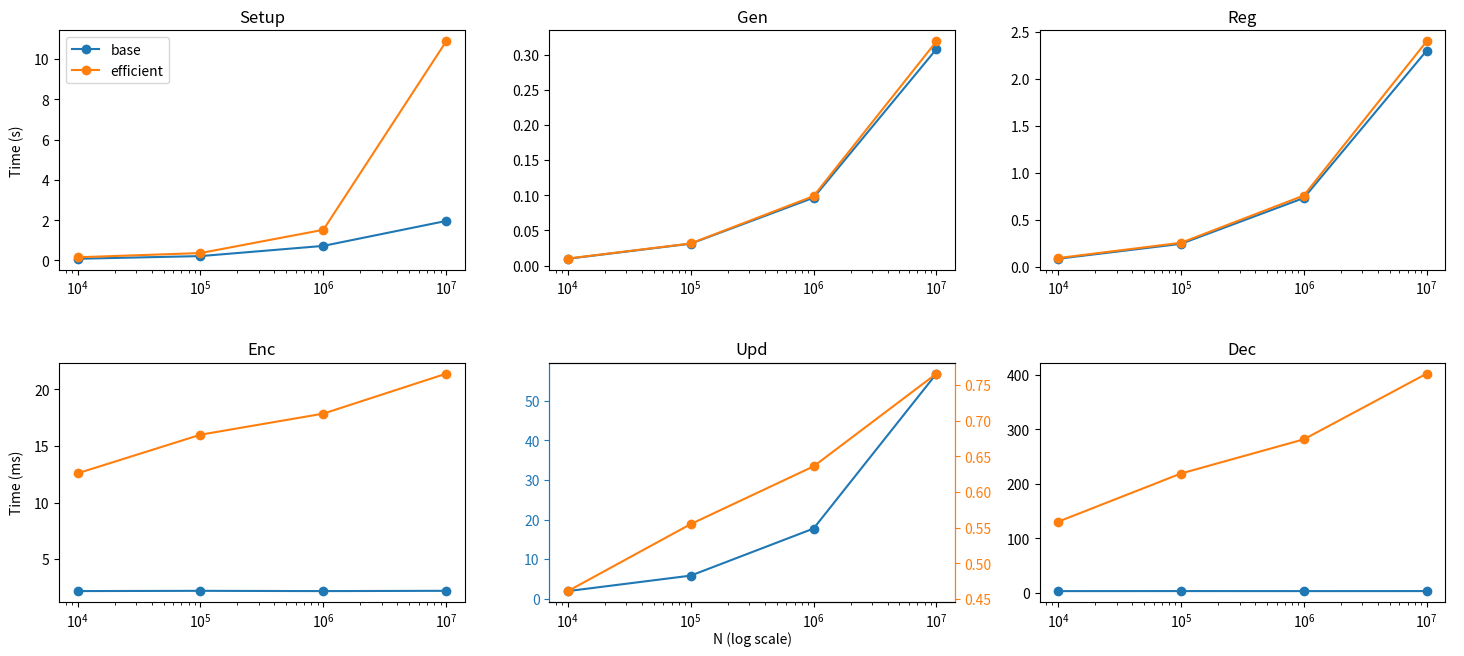
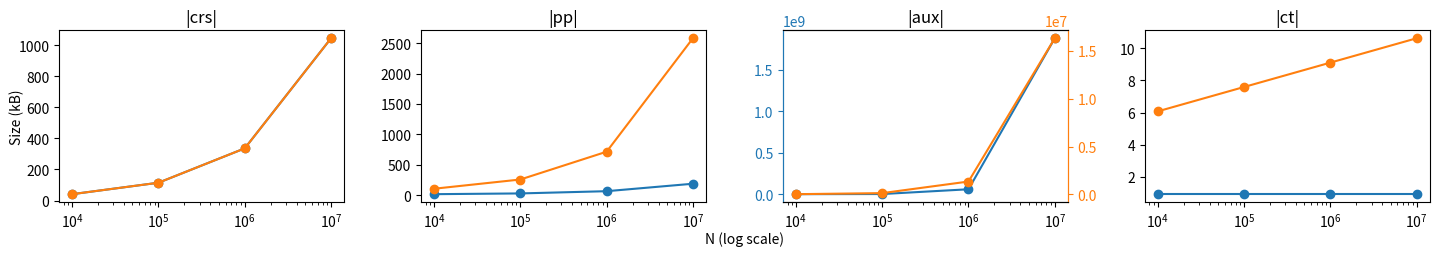
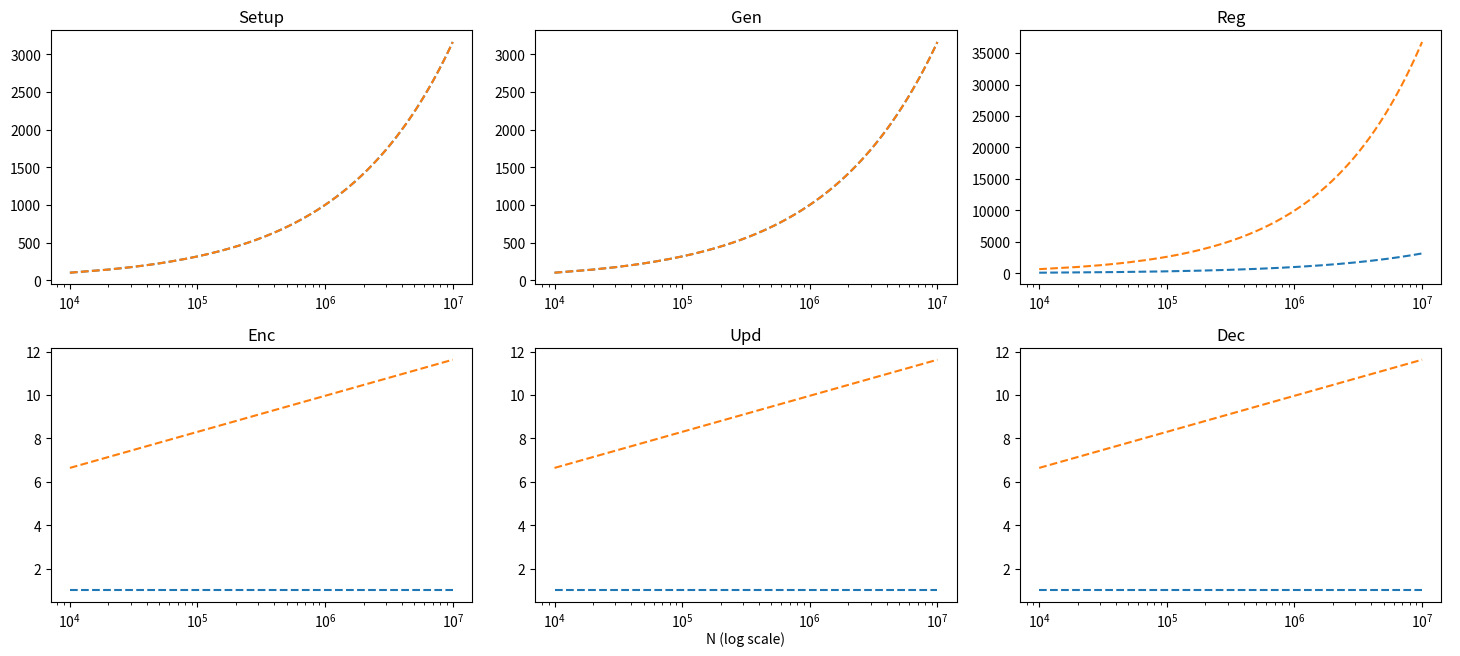
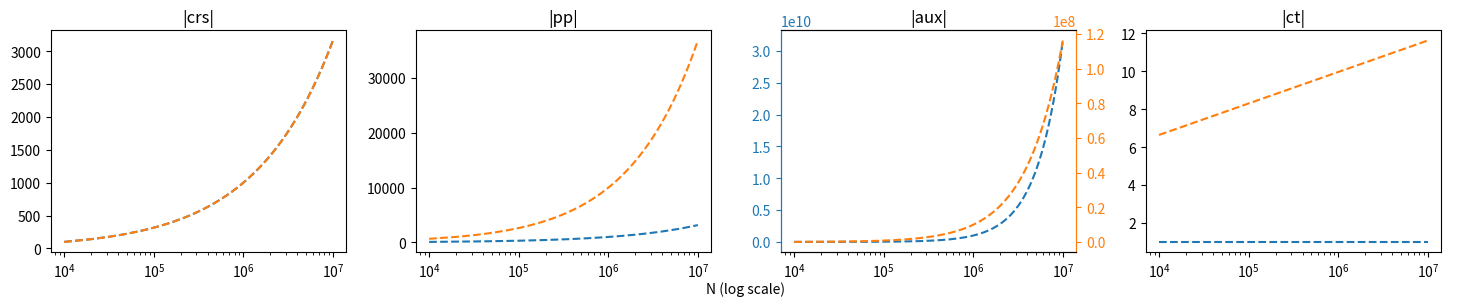

Reproduce these figures in Python, in order.
import matplotlib.pyplot as plt
import numpy as np
import math
from math import sqrt, log2, ceil

# [redacted]
# Sizes by simulation in sqlite (with main_params_test.py)

# 10K ... 10M
N_arr = [10000, 100000, 1000000, 10000000]
g1_size = 49
g2_size = 97
gT_size = 384

ct_bytes_basic = [g1_size+g2_size+2*gT_size]*len(N_arr)
basic = {
    # Time (s)
    "Setup": [0.0831, 0.215, 0.722, 1.961],
    "Gen": [0.00966, 0.0311, 0.0965, 0.308],
    "Reg": [0.0865, 0.245, 0.732, 2.297],
    # Time (ms)
    "Enc": [2.169, 2.191, 2.167, 2.193],
    "Upd": [1.914, 5.825, 17.722, 56.844],
    "Dec": [3.158, 3.209, 3.164, 3.195],
    # Size (kB)
    "|crs|": [40.960, 114.688, 335.872, 1044.480],
    "|pp|": [16.384, 28.672, 65.536, 188.416],
    "|aux|": [57819, 1858318, 59310518, 1883173015.552],
    # Size (kB)
    "|ct|": [b/1000 for b in ct_bytes_basic],
}
efficient = {
    # Time (s)
    "Setup": [0.156, 0.366, 1.521, 10.880],
    "Gen": [0.00999, 0.0314, 0.0988, 0.319],
    "Reg": [0.0940, 0.256, 0.758, 2.396],
    # Time (ms)
    "Enc": [12.586, 16.001, 17.865, 21.399],
    "Upd": [0.461, 0.555, 0.636, 0.766],
    "Dec": [130.404, 218.789, 281.478, 401.872],
    # Size (kB)
    "|crs|": [40.960, 114.688, 335.872, 1044.480],
    "|pp|" : [106, 258, 716, 2585],
    "|aux|": [aux*2 for aux in [4588, 59818, 666423, 8168354]],
    # Size (kB)
    "|ct|": [ct*sqrt for ct,sqrt in zip(basic["|ct|"],[log2(sqrt(N)) for N in N_arr])],
}
ci_values = {
    "base": {
        # (s)
        "Setup": [0,0,0,0],
        "Gen": [0.0000354, 0.0000852, 0.000118, 0.000186],
        "Reg": [0.000292, 0.000736, 0.000733, 0.0006879],
        # (ms)
        "Enc": [0.00994, 0.00713, 0.00301, 0.00158],
        "Upd": [0.122, 0.219, 0.388, 0.714],
        "Dec": [0.122, 0.0105, 0.00217, 0.00109],
    },
    "efficient": { # TODO update
        # (s)
        "Setup": [0,0,0,0],
        "Gen": [0,0,0,0],
        "Reg": [0,0,0,0],
        # (ms)
        "Enc": [0,0,0,0],
        "Upd": [0,0,0,0],
        "Dec": [0,0,0,0],
    }
}
bigos = {
    "O(\sqrt{N})": (lambda x : sqrt(x)),
}

# # FOR REFERENCE: Calculated parameter sizes
# basic["|crs|"] = [(2*ceil(sqrt(N))-1)*(g1_size+g2_size)/1000 for N in N_arr]
# basic["|pp|"] = [(g1_size*ceil(N/sqrt(N)))/1000 for N in N_arr]
# basic["|aux|"] = [g1_size*N*sqrt(N)/1000 for N in N_arr]

# efficient["|crs|"] = basic["|crs|"]
# efficient["|pp|"] = [log2(sqrt(N))*ceil(N/sqrt(N))*g1_size/1000 for N in N_arr] # worst case
# efficient["|aux|"] = [N*log2(sqrt(N))*g1_size/1000 for N in N_arr] # worst case

# # FOR REFERENCE: pp when all N parties have been registered 
# # (note this is not the worst case since N is usually not 2^x-1 for some x)
# import itertools, operator
# def count_bin_ones(x):
#     return list(itertools.accumulate([int(i) for i in bin(x)[2:]], operator.add))[-1]
#
# full_pp = [ceil(N/sqrt(N))*count_bin_ones(ceil(sqrt(N)))*g1_size/1000 for N in N_arr]

def plot_basic_vs_eff(ax, N_arr, label, ylabels, colors, ci_values={}, cap_width=5):
    
    # save all the legend labels to return
    hs,ls = [],[]
    axs = [ax]
    
    ########################
    # plot regular variant #
    ########################
    ax.plot(N_arr, basic[label][:len(N_arr)], 'o-', label="base", color=colors[0])
    ax.set_xscale("log")
#     if label == "|aux|":
#         # turn off sci notation for y axis
#         current_values = ax.get_yticks()
#         # alternative format string '{:.0f}'
#         ax.set_yticklabels(['{:.0e}'.format(x) for x in current_values])

    # plot CI values if given
    if "base" in ci_values.keys():
        ax.errorbar(N_arr, basic[label][:len(N_arr)], yerr=ci_values["base"][:len(N_arr)], capsize=cap_width)

    ##########################
    # plot efficient variant #
    ##########################
    # set left y-axis label
    if len(ylabels) > 0:
        ax.set_ylabel(ylabels[0])
        
    # plot efficient on different y-axis...
    if len(ylabels) > 1:
        ax2 = ax.twinx()
        ax2.set_ylabel(ylabels[1])
        ax2.plot(N_arr[:len(efficient[label])], efficient[label], 'o-', label="efficient", color=colors[1])
#         if label == "|aux|":
#             # turn off sci notation for y axis
#             current_values = ax2.get_yticks()
#             ax2.set_yticklabels(['{:.0e}'.format(x) for x in current_values])

        # plot CI values if given
        if "efficient" in ci_values.keys():
            ax2.errorbar(N_arr, efficient[label][:len(N_arr)], yerr=ci_values["efficient"][:len(N_arr)], color=colors[1], ecolor=colors[1], capsize=cap_width)

        # axes colors to match series
        ax.spines['left'].set_color(colors[0])
        ax2.spines['left'].set_color(colors[0])
        ax.yaxis.label.set_color(colors[0])
        ax.tick_params(axis='y', colors=colors[0])
        ax.spines['right'].set_color(colors[1])
        ax2.spines['right'].set_color(colors[1])
        ax2.yaxis.label.set_color(colors[1])
        ax2.tick_params(axis='y', colors=colors[1])
        axs.append(ax2)
    # ...or plot it on the same y-axis as the base variant
    else:
        ax.plot(N_arr[:len(efficient[label])], efficient[label], 'o-', label="efficient", color=colors[1])
        # plot CI values if given
        if "efficient" in ci_values.keys():
            ax.errorbar(N_arr, efficient[label][:len(N_arr)], yerr=ci_values["efficient"][:len(N_arr)], capsize=cap_width)
    
    # return axes and handles
    for ax in axs:
        for h,l in zip(*ax.get_legend_handles_labels()):
            hs.append(h)
            ls.append(l)

    ax.set_title(label)
    return hs, ls

# PLOT TIMES
time_colors = ["tab:blue", "tab:orange"]

fig = plt.figure()

row1 = fig.add_subplot(211)
row1.set_ylabel("Time (s)")
# Turn off axis lines and ticks of row1
row1.spines['top'].set_color('none')
row1.spines['left'].set_color('none')
row1.spines['right'].set_color('none')
row1.spines['bottom'].set_color('none')
row1.tick_params(labelcolor='w', top=False, bottom=False, left=False, right=False)

row2 = fig.add_subplot(212)
row2.set_ylabel("Time (ms)")
row2.set_xlabel("N (log scale)")
# Turn off axis lines and ticks of row2
row2.spines['top'].set_color('none')
row2.spines['left'].set_color('none')
row2.spines['right'].set_color('none')
row2.spines['bottom'].set_color('none')
row2.tick_params(labelcolor='w', top=False, bottom=False, left=False, right=False)

plot_order = ["Setup", "Gen", "Reg", "Enc", "Upd", "Dec"]
for i in range(len(plot_order)):
    sub = fig.add_subplot(2,3,i+1)
    ylabels = []
    if plot_order[i] == "Upd":
        # plot base and eff on different y-axes
        ylabels = ["", ""]
        
#     ci_for_plot = {key: ci_values[key][plot_order[i]] for key in list(ci_values.keys())}
    ci_for_plot = {}
    handles, labels = plot_basic_vs_eff(sub, N_arr, plot_order[i], ylabels, time_colors, ci_for_plot)
    
    # only show legend in the first subgraph
    if i == 0:
        sub.legend(handles, labels)

fig.set_figheight(7)
fig.set_figwidth(15)
plt.tight_layout()
plt.savefig("graph_times.png")

# PLOT SIZES
size_colors = ["tab:blue", "tab:orange"]

fig = plt.figure()

big = fig.add_subplot(111)
big.set_ylabel("Size (kB)")
big.set_xlabel("N (log scale)")
# Turn off axis lines and ticks of the big subplot
big.spines['top'].set_color('none')
big.spines['left'].set_color('none')
big.spines['right'].set_color('none')
big.spines['bottom'].set_color('none')
big.tick_params(labelcolor='none', top=False, bottom=False, left=False, right=False)

plot_order = ["|crs|", "|pp|", "|aux|", "|ct|"]
for i in range(len(plot_order)):
    sub = fig.add_subplot(1,4,i+1)
    ylabels = []
    if plot_order[i] == "|aux|":
        # plot base and eff on different y-axes
        ylabels = ["", ""]
        
    handles, labels = plot_basic_vs_eff(sub, N_arr, plot_order[i], ylabels, size_colors)
        
fig.set_figheight(3)
fig.set_figwidth(15)
plt.tight_layout()
plt.savefig("graph_sizes.png")

# REFERENCE: BIG-Os
bigos_basic = {
    "Setup": (lambda x : sqrt(x)),
    "Gen": (lambda x : sqrt(x)),
    "Reg": (lambda x : sqrt(x)),
    "Enc": (lambda x : 1),
    "Upd": (lambda x : 1),
    "Dec": (lambda x : 1),
    "|crs|": (lambda x : sqrt(x)),
    "|pp|": (lambda x : sqrt(x)),
    "|aux|": (lambda x : x*sqrt(x)),
    "|pk|": (lambda x : 1),
    "|sk|": (lambda x : 1),
    "|ct|": (lambda x : 1),
}
bigos_eff = {
    "Setup": (lambda x : sqrt(x)),
    "Gen": (lambda x : sqrt(x)),
    "Reg": (lambda x : sqrt(x)*log2(sqrt(x))),
    "Enc": (lambda x : log2(sqrt(x))),
    "Upd": (lambda x : log2(sqrt(x))),
    "Dec": (lambda x : log2(sqrt(x))),
    "|crs|": (lambda x : sqrt(x)),
    "|pp|": (lambda x : sqrt(x)*log2(sqrt(x))),
    "|aux|": (lambda x : x*log2(sqrt(x))),
    "|pk|": (lambda x : 1),
    "|sk|": (lambda x : 1),
    "|ct|": (lambda x : log2(sqrt(x))),
}

def plot_asymptotics(N_arr, plot_order, filename=""):
    colors = ["tab:blue", "tab:orange"]

    fig = plt.figure()

    big = fig.add_subplot(111)
    big.set_xlabel("N (log scale)")
    
    # Turn off axis lines and ticks of the big subplot
    big.spines['top'].set_color('none')
    big.spines['left'].set_color('none')
    big.spines['right'].set_color('none')
    big.spines['bottom'].set_color('none')
    big.tick_params(labelcolor='none', top=False, bottom=False, left=False, right=False)
    
    # plot asyms
    for i in range(len(plot_order)):
        if len(plot_order) == 6:
            rows = 2
            cols = 3
        else:
            rows = 1
            cols = len(plot_order)
            
        ax = fig.add_subplot(rows,cols,i+1)
        ax.set_title(plot_order[i])
        ax.set_xscale("log")
        
        xs = np.linspace(N_arr[0],N_arr[-1],1000)
    
        ### basic
        ys = [bigos_basic[plot_order[i]](x) for x in xs]
        ax.plot(xs,ys, '--', label="Basic", color=colors[0])
        
        ### efficient
        ys = [bigos_eff[plot_order[i]](x) for x in xs]
        
        # plot aux on two axes
        if plot_order[i] == "|aux|":
            ax2 = ax.twinx()
            # axes colors to match series
            ax.spines['left'].set_color(colors[0])
            ax2.spines['left'].set_color(colors[0])
            ax.yaxis.label.set_color(colors[0])
            ax.tick_params(axis='y', colors=colors[0])
            ax.spines['right'].set_color(colors[1])
            ax2.spines['right'].set_color(colors[1])
            ax2.yaxis.label.set_color(colors[1])
            ax2.tick_params(axis='y', colors=colors[1])
            
            ax2.plot(xs,ys,'--',label="Efficient",color=colors[1])
        else:
            ax.plot(xs,ys, '--', label="Efficient", color=colors[1])
        
    fig.set_figheight(3.5*rows)
    fig.set_figwidth(15)
    plt.tight_layout()
    if filename != "":
        plt.savefig("{}.png".format(filename))

time_plots = ["Setup", "Gen", "Reg", "Enc", "Upd", "Dec"]
plot_asymptotics(N_arr, time_plots, "asymptotics_time")

size_plots = ["|crs|", "|pp|", "|aux|", "|ct|"]
plot_asymptotics(N_arr, size_plots, "asymptotics_sizes")